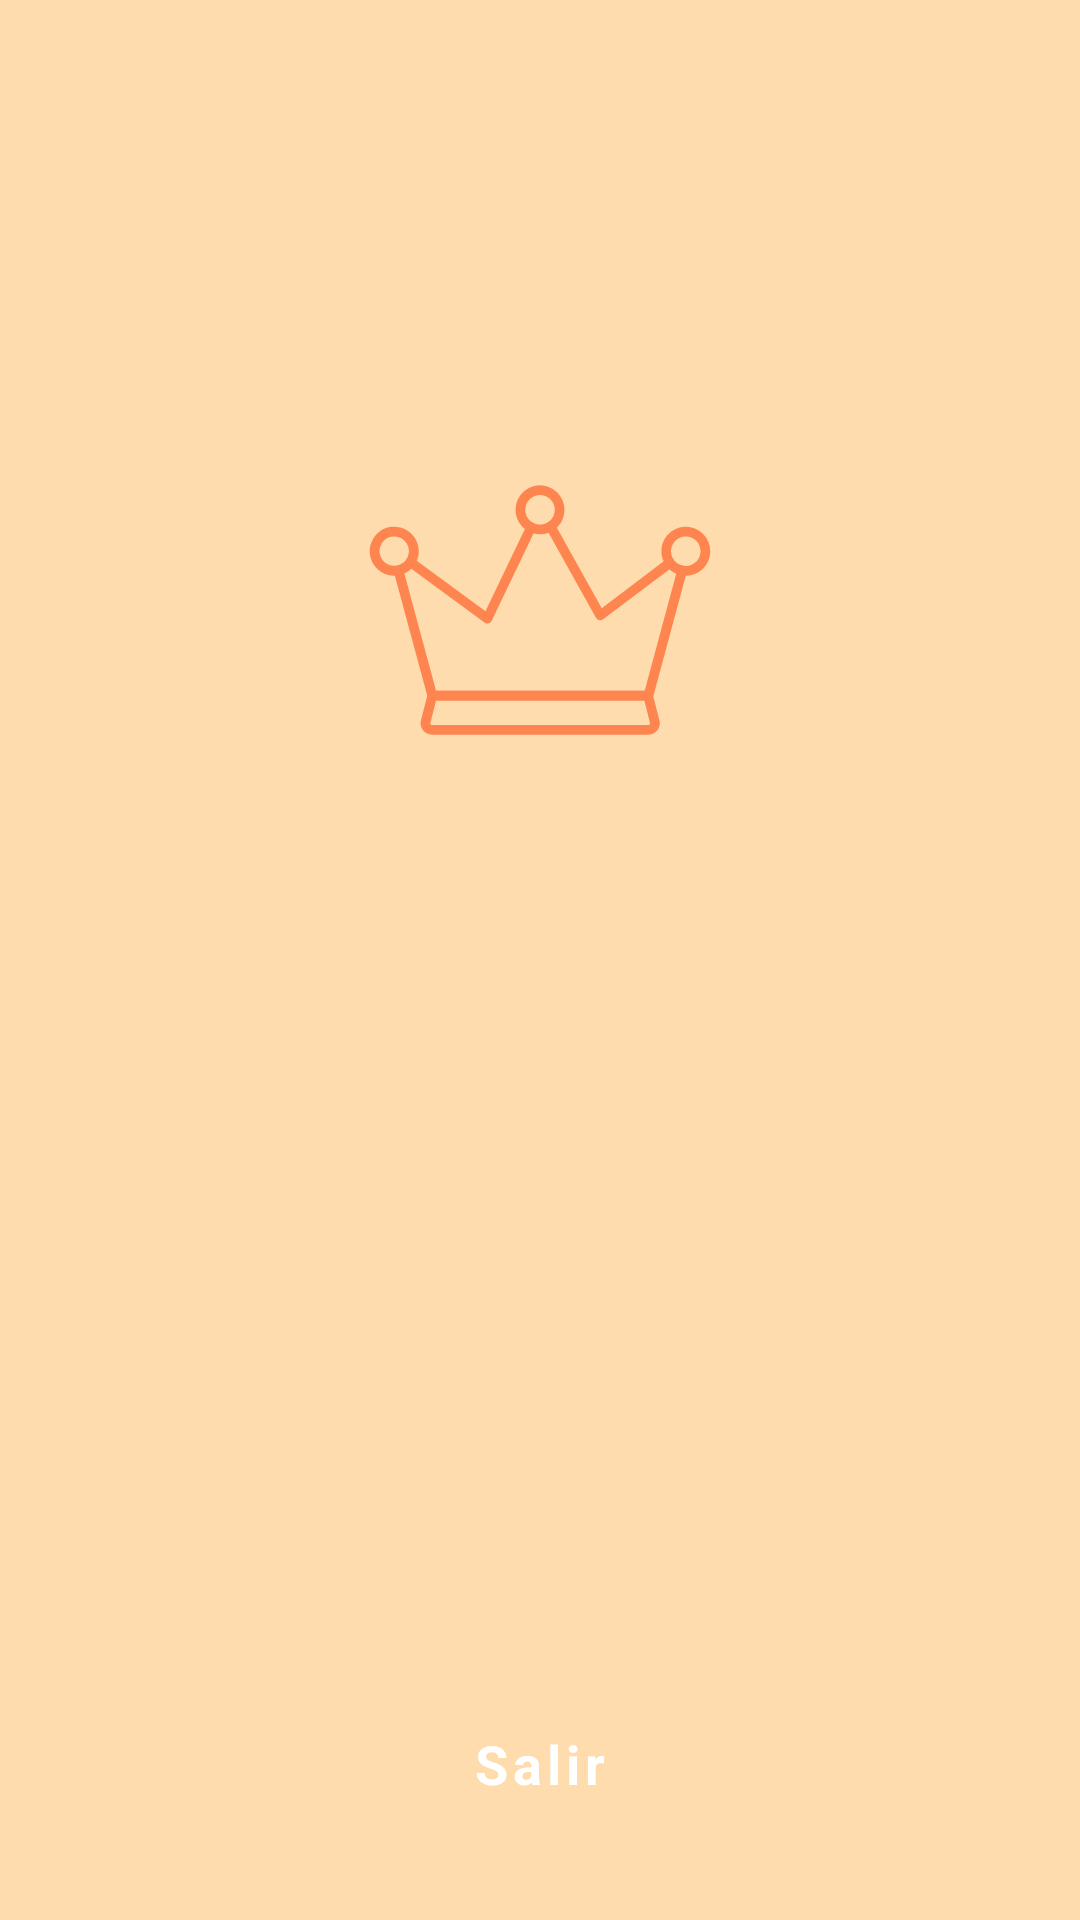

Write the Android layout XML for this screen, with the resource values it uses.
<!-- AndroidManifest.xml: application theme Theme.P2P -->
<!-- res/layout/fragment_truco_final_score.xml -->
<?xml version="1.0" encoding="utf-8"?>
<androidx.constraintlayout.widget.ConstraintLayout
    xmlns:android="http://schemas.android.com/apk/res/android"
    xmlns:app="http://schemas.android.com/apk/res-auto"
    xmlns:tools="http://schemas.android.com/tools"
    android:id="@+id/container"
    android:layout_width="match_parent"
    android:layout_height="match_parent"
    android:background="@color/colorSecondaryVariant">

    <include layout="@layout/view_guidelines" />

    <ImageView
        android:id="@+id/result_icon"
        android:layout_width="@dimen/tr_final_score_image_size"
        android:layout_height="@dimen/tr_final_score_image_size"
        app:layout_constraintVertical_chainStyle="packed"
        android:gravity="center"
        android:src="@drawable/ic_crown"
        app:layout_constraintBottom_toTopOf="@id/result_text"
        app:layout_constraintEnd_toEndOf="parent"
        app:layout_constraintStart_toStartOf="parent"
        app:layout_constraintTop_toTopOf="parent" />

    <TextView
        android:id="@+id/result_text"
        style="@style/P2P_Title"
        android:layout_width="wrap_content"
        android:layout_height="wrap_content"
        android:layout_marginTop="@dimen/medium"
        android:textColor="@color/coral"
        android:textSize="@dimen/truco_result_title_size"
        app:layout_constraintEnd_toEndOf="parent"
        app:layout_constraintBottom_toTopOf="@id/result_points"
        app:layout_constraintStart_toStartOf="parent"
        app:layout_constraintTop_toBottomOf="@id/result_icon"
        tools:text="¡Ganamos!" />

    <TextView
        android:id="@+id/result_points"
        style="@style/P2P_Title"
        android:layout_width="wrap_content"
        android:layout_height="wrap_content"
        android:layout_marginTop="@dimen/medium"
        android:textColor="@color/colorSecondary"
        android:textSize="@dimen/truco_result_subtitle_size"
        app:layout_constraintBottom_toTopOf="@id/exit_button"
        app:layout_constraintEnd_toEndOf="parent"
        app:layout_constraintStart_toStartOf="parent"
        app:layout_constraintTop_toBottomOf="@id/result_text"
        tools:text="30 - 12" />

    <Button
        android:id="@+id/exit_button"
        style="@style/Widget.P2P.Button"
        android:layout_width="match_parent"
        android:layout_height="@dimen/largest_extra"
        android:layout_marginHorizontal="@dimen/large"
        android:layout_marginVertical="@dimen/large"
        android:text="@string/tf_exit"
        app:layout_constraintBottom_toBottomOf="parent" />

</androidx.constraintlayout.widget.ConstraintLayout>
<!-- res/layout/view_guidelines.xml (included above) -->
<?xml version="1.0" encoding="utf-8"?>
<merge
    xmlns:android="http://schemas.android.com/apk/res/android"
    xmlns:app="http://schemas.android.com/apk/res-auto"
    xmlns:tools="http://schemas.android.com/tools"
    tools:parentTag="androidx.constraintlayout.widget.ConstraintLayout">

    <androidx.constraintlayout.widget.Guideline
        android:id="@+id/guideline_begin"
        android:layout_width="wrap_content"
        android:layout_height="wrap_content"
        android:orientation="vertical"
        app:layout_constraintGuide_begin="@dimen/screen_padding" />

    <androidx.constraintlayout.widget.Guideline
        android:id="@+id/guideline_top"
        android:layout_width="wrap_content"
        android:layout_height="wrap_content"
        android:orientation="horizontal"
        app:layout_constraintGuide_begin="@dimen/screen_padding" />

    <androidx.constraintlayout.widget.Guideline
        android:id="@+id/guideline_end"
        android:layout_width="wrap_content"
        android:layout_height="wrap_content"
        android:orientation="vertical"
        app:layout_constraintGuide_end="@dimen/screen_padding" />

    <androidx.constraintlayout.widget.Guideline
        android:id="@+id/guideline_bottom"
        android:layout_width="wrap_content"
        android:layout_height="wrap_content"
        android:orientation="horizontal"
        app:layout_constraintGuide_end="@dimen/screen_padding" />
</merge>
<!-- resources referenced by this layout -->
<resources>
  <color name="colorSecondary">@color/yellow_orange</color>
  <color name="colorSecondaryVariant">@color/caramel</color>
  <color name="coral">#FF8550</color>
  <dimen name="large">20dp</dimen>
  <dimen name="largest_extra">64dp</dimen>
  <dimen name="medium">8dp</dimen>
  <dimen name="screen_padding">@dimen/medium_extra</dimen>
  <dimen name="tr_final_score_image_size">120dp</dimen>
  <dimen name="truco_result_subtitle_size">60sp</dimen>
  <dimen name="truco_result_title_size">40sp</dimen>
  <string name="tf_exit">Salir</string>
  <style name="P2P_Title">
          <item name="android:textSize">@dimen/font_big</item>
          <item name="android:textStyle">bold</item>
      </style>
  <style name="Widget.P2P.Button" parent="@style/Widget.MaterialComponents.Button">
          <item name="cornerRadius">@dimen/medium</item>
          <item name="android:textStyle">bold</item>
          <item name="android:textAllCaps">false</item>
          <item name="android:textSize">@dimen/font_large</item>
          <item name="android:minHeight">60dp</item>
          <item name="backgroundTint">@color/button_primary_background_color</item>
          <item name="android:textColor">@color/button_text_color</item>
      </style>
  <style name="Theme.P2P" parent="Theme.MaterialComponents.Light.NoActionBar">
          
          <item name="colorPrimary">@color/colorPrimary</item>
          <item name="colorPrimaryVariant">@color/colorPrimaryVariant</item>
          <item name="colorOnPrimary">@color/colorOnPrimary</item>
          
          <item name="colorSecondary">@color/colorSecondary</item>
          <item name="colorSecondaryVariant">@color/colorSecondaryVariant</item>
          <item name="colorOnSecondary">@color/colorOnSecondary</item>
          
          <item name="colorSurface">@color/colorBackground</item>
          <item name="colorOnSurface">@color/green_black</item>
          
          <item name="colorError">@color/colorError</item>
          <item name="colorOnError">@color/colorOnError</item>
          
          <item name="android:statusBarColor" tools:targetApi="l">?attr/colorPrimary</item>
  
          
          <item name="fontFamily">@font/montserrat</item>
  
          
          <item name="textInputStyle">@style/Widget.P2P.TextInputLayout</item>
          <item name="editTextStyle">@style/Widget.P2P.EditText</item>
          <item name="materialButtonStyle">@style/Widget.P2P.Button</item>
      </style>
  <color name="yellow_orange">#FFB349</color>
  <color name="caramel">#FFDCAD</color>
  <dimen name="medium_extra">16dp</dimen>
  <dimen name="font_big">22sp</dimen>
  <dimen name="font_large">18sp</dimen>
  <color name="colorPrimary">@color/turquoise</color>
  <color name="colorPrimaryVariant">@color/iceberg</color>
  <color name="colorOnPrimary">@color/white_alpha_100</color>
  <color name="colorOnSecondary">@color/white_alpha_100</color>
  <color name="colorBackground">@color/white_alpha_100</color>
  <color name="green_black">#0C1D1B</color>
  <color name="colorError">@color/persimmon</color>
  <color name="colorOnError">@color/white_alpha_100</color>
  <style name="Widget.P2P.TextInputLayout" parent="@style/Widget.Design.TextInputLayout">
          <item name="endIconTint">@color/coral</item>
          <item name="android:textColorHint">@color/green_black</item>
          <item name="drawableTint">@color/coral</item>
      </style>
  <style name="Widget.P2P.EditText" parent="@style/Widget.AppCompat.EditText">
          <item name="android:textColor">@color/green_eden</item>
          <item name="android:textStyle">bold</item>
      </style>
  <color name="turquoise">#5AD8CC</color>
  <color name="iceberg">#CEF3F1</color>
  <color name="white_alpha_100">#FFFFFFFF</color>
  <color name="persimmon">#FF5656</color>
  <color name="green_eden">#18635B</color>
</resources>
